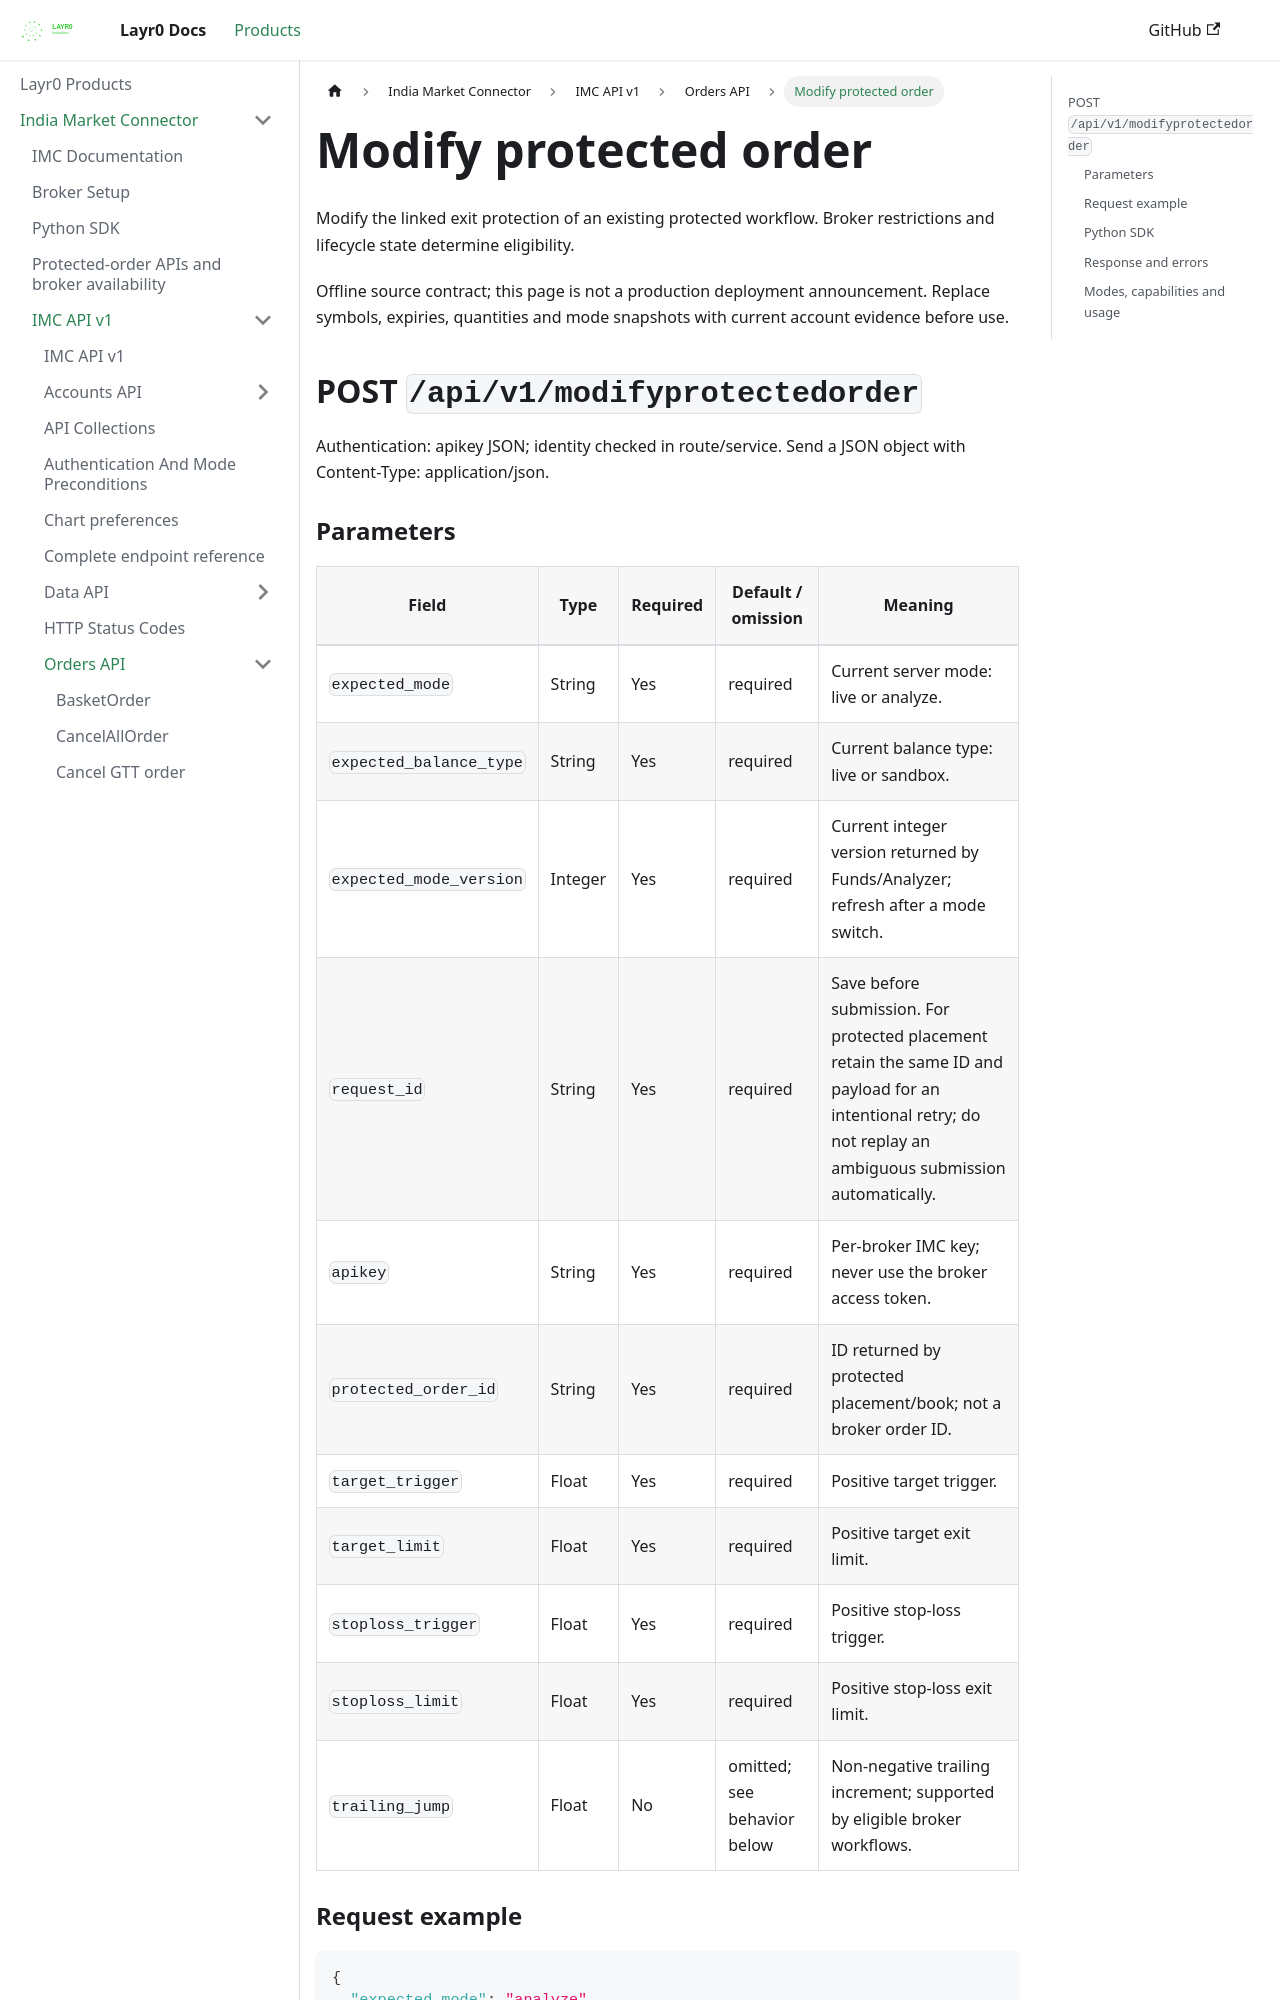

repository: layrZero/layrZero.github.io · page: docs/products/imc/api-documentation/v1/orders-api/modifyprotectedorder.html · generator: docusaurus

# Modify protected order

Modify the linked exit protection of an existing protected workflow. Broker restrictions and lifecycle state determine eligibility.

Offline source contract; this page is not a production deployment announcement. Replace symbols, expiries, quantities and mode snapshots with current account evidence before use.

## POST `/api/v1/modifyprotectedorder`

Authentication: apikey JSON; identity checked in route/service. Send a JSON object with Content-Type: application/json.

### Parameters

| Field | Type | Required | Default / omission | Meaning |
| --- | --- | --- | --- | --- |
| `expected_mode` | String | Yes | required | Current server mode: live or analyze. |
| `expected_balance_type` | String | Yes | required | Current balance type: live or sandbox. |
| `expected_mode_version` | Integer | Yes | required | Current integer version returned by Funds/Analyzer; refresh after a mode switch. |
| `request_id` | String | Yes | required | Save before submission. For protected placement retain the same ID and payload for an intentional retry; do not replay an ambiguous submission automatically. |
| `apikey` | String | Yes | required | Per-broker IMC key; never use the broker access token. |
| `protected_order_id` | String | Yes | required | ID returned by protected placement/book; not a broker order ID. |
| `target_trigger` | Float | Yes | required | Positive target trigger. |
| `target_limit` | Float | Yes | required | Positive target exit limit. |
| `stoploss_trigger` | Float | Yes | required | Positive stop-loss trigger. |
| `stoploss_limit` | Float | Yes | required | Positive stop-loss exit limit. |
| `trailing_jump` | Float | No | omitted; see behavior below | Non-negative trailing increment; supported by eligible broker workflows. |

### Request example

```json
{
  "expected_mode": "analyze",
  "expected_balance_type": "sandbox",
  "expected_mode_version": 7,
  "request_id": "saved-business-request-001",
  "apikey": "YOUR_BROKER_IMC_KEY",
  "protected_order_id": "YOUR_PROTECTED_ORDER_ID",
  "target_trigger": 110,
  "target_limit": 110,
  "stoploss_trigger": 90,
  "stoploss_limit": 89
}
```
